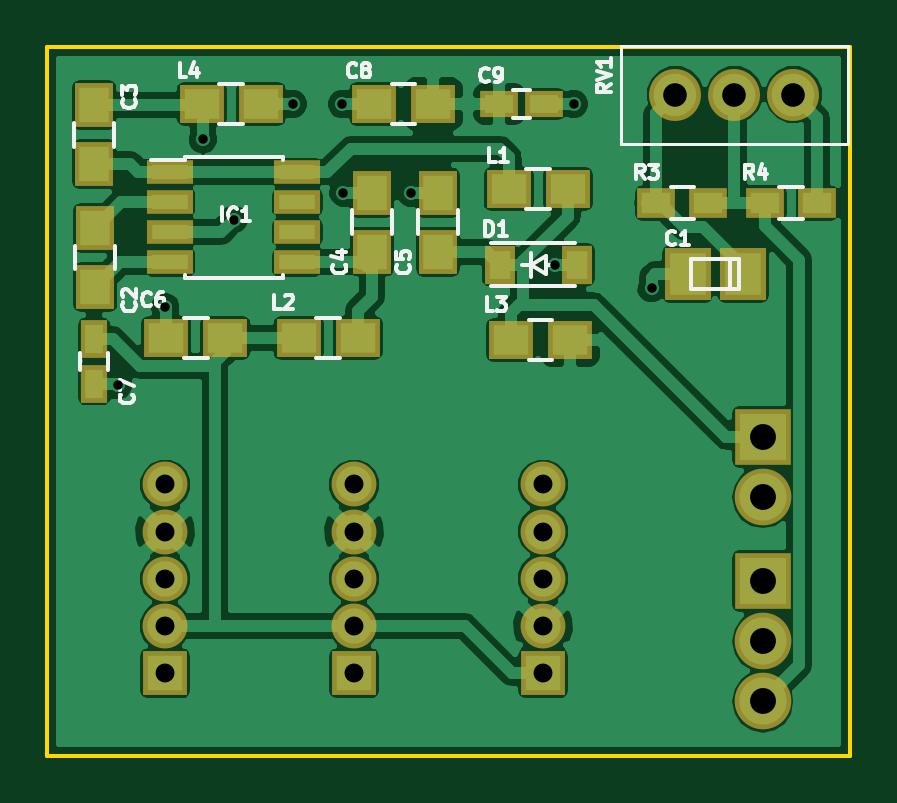
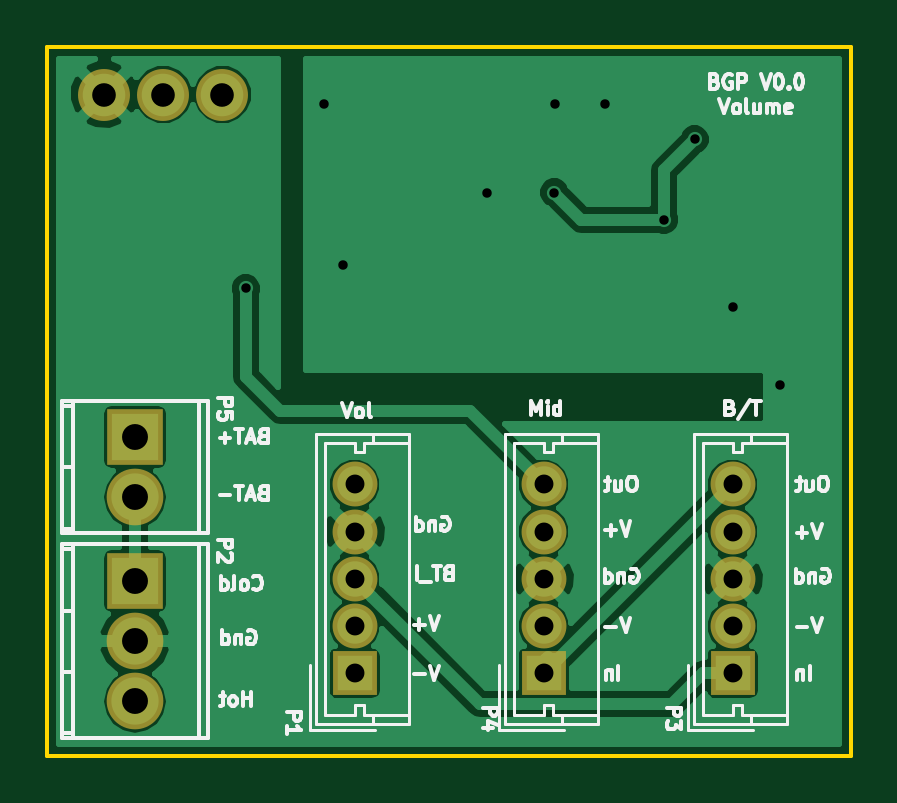
Circuit board: 8 layer files. Board 34.0 x 30.0 mm.
- bottom_copper: VOL-B.Cu.gbl (27181 bytes)
- bottom_mask: VOL-B.Mask.gbs (1043 bytes)
- bottom_silk: VOL-B.SilkS.gbo (24240 bytes)
- outline: VOL-Edge.Cuts.gko (489 bytes)
- top_copper: VOL-F.Cu.gtl (66015 bytes)
- top_mask: VOL-F.Mask.gts (2327 bytes)
- top_silk: VOL-F.SilkS.gto (13890 bytes)
- drill: VOL.drl (631 bytes)

=== bottom_copper: VOL-B.Cu.gbl (27181 bytes, source omitted) ===
=== bottom_mask: VOL-B.Mask.gbs ===
G04 #@! TF.FileFunction,Soldermask,Bot*
%FSLAX46Y46*%
G04 Gerber Fmt 4.6, Leading zero omitted, Abs format (unit mm)*
G04 Created by KiCad (PCBNEW 4.0.4-1.fc24-product) date Fri Jan 12 16:45:08 2018*
%MOMM*%
%LPD*%
G01*
G04 APERTURE LIST*
%ADD10C,0.100000*%
%ADD11O,2.398980X2.398980*%
%ADD12R,2.398980X2.398980*%
%ADD13R,1.900000X1.900000*%
%ADD14C,1.900000*%
%ADD15C,2.200000*%
G04 APERTURE END LIST*
D10*
D11*
X182300000Y-77680000D03*
D12*
X182300000Y-72600000D03*
D11*
X182300000Y-75140000D03*
X182300000Y-69040000D03*
D12*
X182300000Y-66500000D03*
D13*
X173000000Y-76500000D03*
D14*
X173000000Y-74500000D03*
X173000000Y-72500000D03*
X173000000Y-70500000D03*
X173000000Y-68500000D03*
D13*
X157000000Y-76500000D03*
D14*
X157000000Y-74500000D03*
X157000000Y-72500000D03*
X157000000Y-70500000D03*
X157000000Y-68500000D03*
D13*
X165000000Y-76500000D03*
D14*
X165000000Y-74500000D03*
X165000000Y-72500000D03*
X165000000Y-70500000D03*
X165000000Y-68500000D03*
D15*
X178600000Y-52000000D03*
X181100000Y-52000000D03*
X183600000Y-52000000D03*
M02*

=== bottom_silk: VOL-B.SilkS.gbo (24240 bytes, source omitted) ===
=== outline: VOL-Edge.Cuts.gko ===
G04 #@! TF.FileFunction,Profile,NP*
%FSLAX46Y46*%
G04 Gerber Fmt 4.6, Leading zero omitted, Abs format (unit mm)*
G04 Created by KiCad (PCBNEW 4.0.7) date 01/11/18 22:46:16*
%MOMM*%
%LPD*%
G01*
G04 APERTURE LIST*
%ADD10C,0.100000*%
%ADD11C,0.150000*%
G04 APERTURE END LIST*
D10*
D11*
X186000000Y-80000000D02*
X186000000Y-50000000D01*
X152000000Y-80000000D02*
X186000000Y-80000000D01*
X152000000Y-50000000D02*
X152000000Y-80000000D01*
X186000000Y-50000000D02*
X152000000Y-50000000D01*
M02*

=== top_copper: VOL-F.Cu.gtl (66015 bytes, source omitted) ===
=== top_mask: VOL-F.Mask.gts ===
G04 #@! TF.FileFunction,Soldermask,Top*
%FSLAX46Y46*%
G04 Gerber Fmt 4.6, Leading zero omitted, Abs format (unit mm)*
G04 Created by KiCad (PCBNEW 4.0.4-1.fc24-product) date Fri Jan 12 16:45:08 2018*
%MOMM*%
%LPD*%
G01*
G04 APERTURE LIST*
%ADD10C,0.100000*%
%ADD11R,1.949400X2.200860*%
%ADD12R,1.650000X1.900000*%
%ADD13R,1.900000X1.650000*%
%ADD14R,1.150000X1.600000*%
%ADD15R,1.600000X1.150000*%
%ADD16R,1.950000X1.000000*%
%ADD17R,1.600000X1.300000*%
%ADD18R,1.310000X1.620000*%
%ADD19O,2.398980X2.398980*%
%ADD20R,2.398980X2.398980*%
%ADD21R,1.900000X1.900000*%
%ADD22C,1.900000*%
%ADD23C,2.200000*%
G04 APERTURE END LIST*
D10*
D11*
X181476020Y-59600000D03*
X179123980Y-59600000D03*
D12*
X154000000Y-54950000D03*
X154000000Y-52450000D03*
D13*
X157050000Y-62300000D03*
X159550000Y-62300000D03*
D14*
X154000000Y-62350000D03*
X154000000Y-64250000D03*
D13*
X168350000Y-52400000D03*
X165850000Y-52400000D03*
D15*
X171150000Y-52400000D03*
X173050000Y-52400000D03*
D16*
X157200000Y-55295000D03*
X157200000Y-56565000D03*
X157200000Y-57835000D03*
X157200000Y-59105000D03*
X162600000Y-59105000D03*
X162600000Y-57835000D03*
X162600000Y-56565000D03*
X162600000Y-55295000D03*
D13*
X171550000Y-56000000D03*
X174050000Y-56000000D03*
X165150000Y-62300000D03*
X162650000Y-62300000D03*
X171650000Y-62400000D03*
X174150000Y-62400000D03*
D17*
X177800000Y-56600000D03*
X180000000Y-56600000D03*
X182400000Y-56600000D03*
X184600000Y-56600000D03*
D18*
X171165000Y-59200000D03*
X174435000Y-59200000D03*
D13*
X158550000Y-52400000D03*
X161050000Y-52400000D03*
D19*
X182300000Y-77680000D03*
D20*
X182300000Y-72600000D03*
D19*
X182300000Y-75140000D03*
X182300000Y-69040000D03*
D20*
X182300000Y-66500000D03*
D21*
X173000000Y-76500000D03*
D22*
X173000000Y-74500000D03*
X173000000Y-72500000D03*
X173000000Y-70500000D03*
X173000000Y-68500000D03*
D21*
X157000000Y-76500000D03*
D22*
X157000000Y-74500000D03*
X157000000Y-72500000D03*
X157000000Y-70500000D03*
X157000000Y-68500000D03*
D21*
X165000000Y-76500000D03*
D22*
X165000000Y-74500000D03*
X165000000Y-72500000D03*
X165000000Y-70500000D03*
X165000000Y-68500000D03*
D23*
X178600000Y-52000000D03*
X181100000Y-52000000D03*
X183600000Y-52000000D03*
D12*
X154050000Y-57650000D03*
X154050000Y-60150000D03*
X168550000Y-58650000D03*
X168550000Y-56150000D03*
X165750000Y-56150000D03*
X165750000Y-58650000D03*
M02*

=== top_silk: VOL-F.SilkS.gto (13890 bytes, source omitted) ===
=== drill: VOL.drl ===
M48
;DRILL file {KiCad 4.0.4-1.fc24-product} date Fri Jan 12 16:45:10 2018
;FORMAT={-:-/ absolute / metric / decimal}
FMAT,2
METRIC,TZ
T1C0.400
T2C0.800
T3C1.000
T4C1.097
%
G90
G05
M71
T1
X155.Y-64.3
X157.Y-61.
X158.6Y-53.9
X159.9Y-57.3
X162.4Y-52.4
X164.5Y-52.4
X164.55Y-56.15
X167.4Y-56.15
X173.5Y-59.2
X174.3Y-52.4
X177.6Y-60.2
T2
X157.Y-68.5
X157.Y-70.5
X157.Y-72.5
X157.Y-74.5
X157.Y-76.5
X165.Y-68.5
X165.Y-70.5
X165.Y-72.5
X165.Y-74.5
X165.Y-76.5
X173.Y-68.5
X173.Y-70.5
X173.Y-72.5
X173.Y-74.5
X173.Y-76.5
T3
X178.6Y-52.
X181.1Y-52.
X183.6Y-52.
T4
X182.3Y-66.5
X182.3Y-69.04
X182.3Y-72.6
X182.3Y-75.14
X182.3Y-77.68
T0
M30
